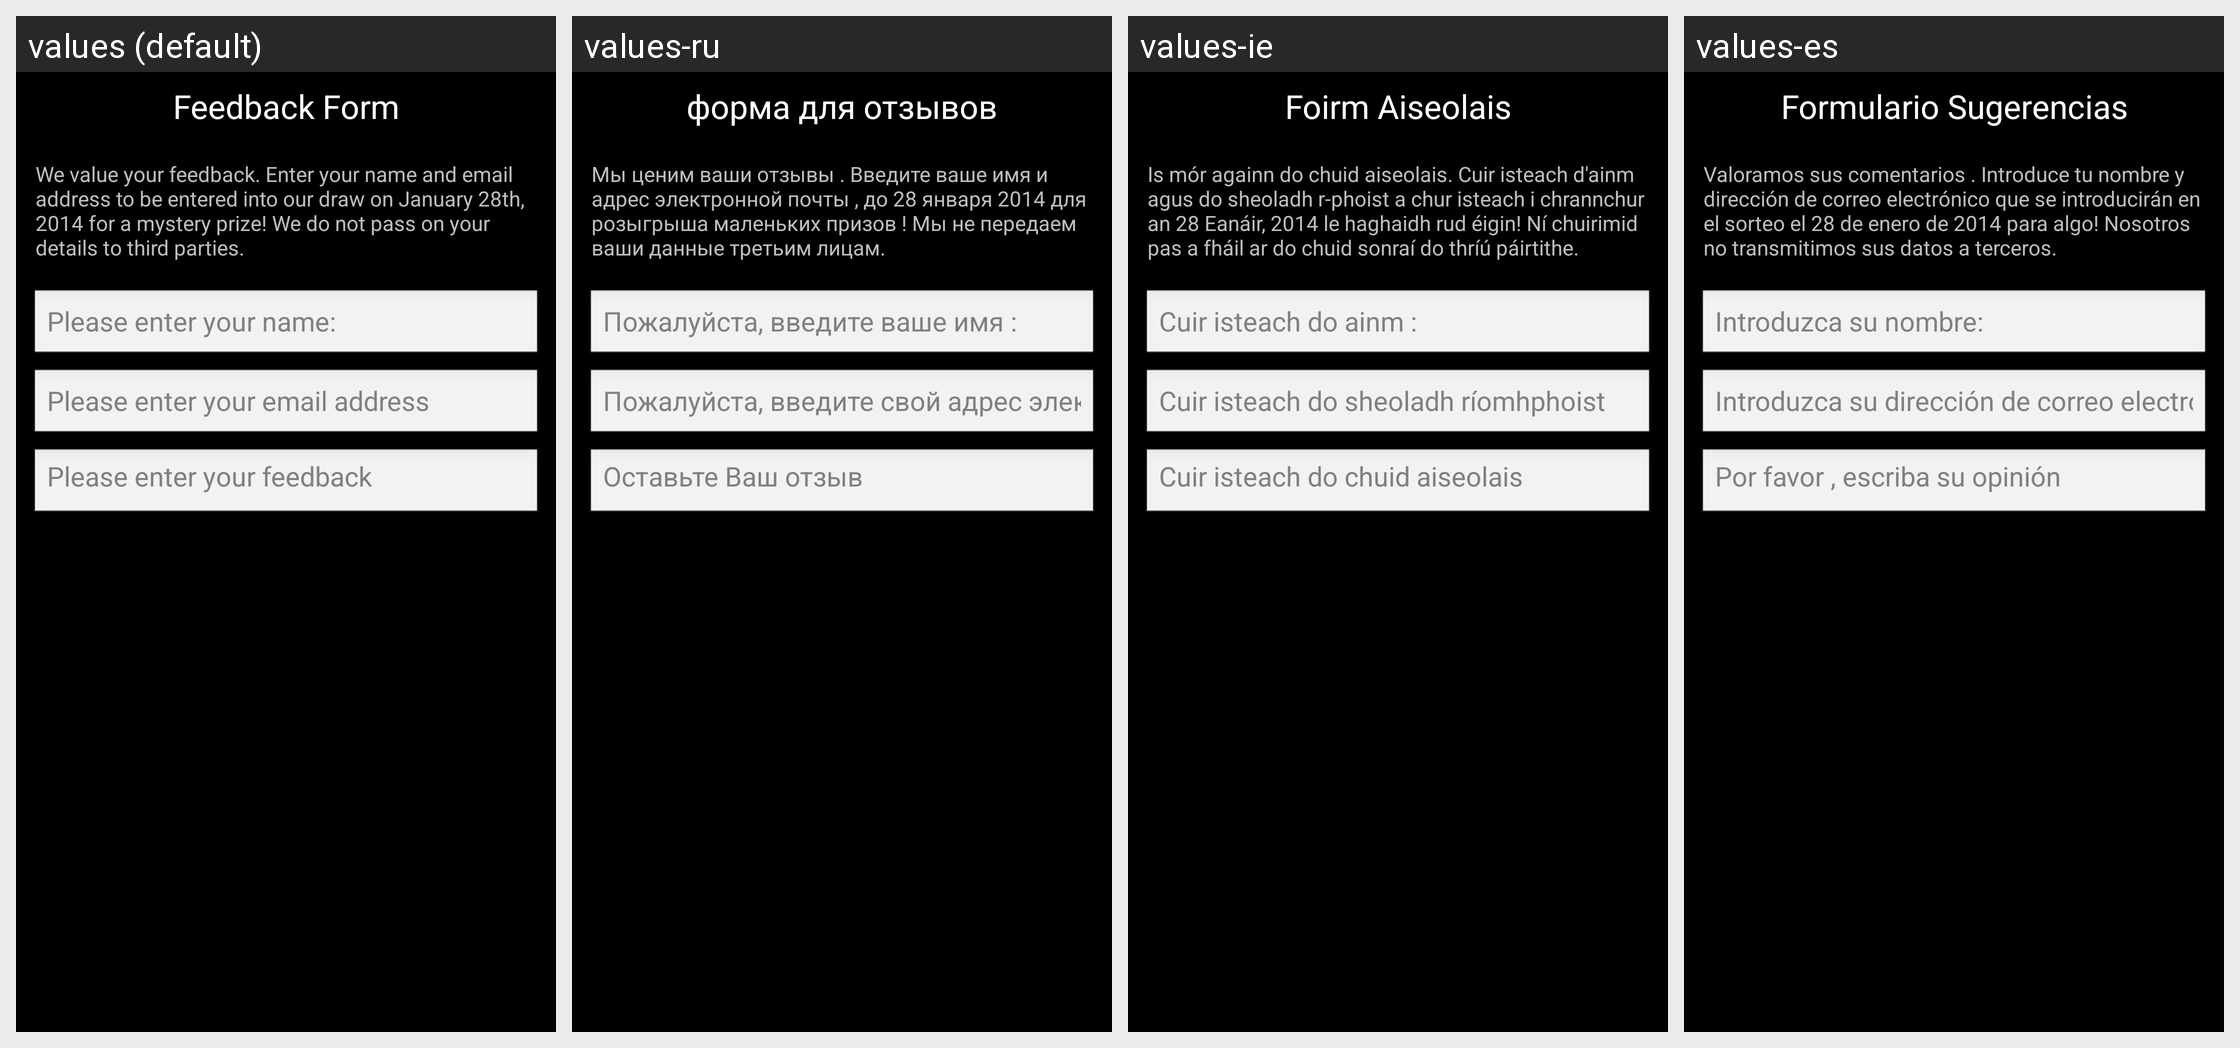

The Android screen above is rendered under several locales of the same app. Produce the string resources it draws, with the default and per-locale values.
Android screen res/layout/feedback.xml rendered under 4 locales, left to right: values (default), values-ru, values-ie, values-es. Device: Nexus 5 (rendered at 1080×1920; each locale shown at half size, 540×960, under a caption strip naming it); theme android:Theme.NoTitleBar.
Other locales in the repository, not shown: values-cn, values-de.
Strings drawn on this screen, with the default value and each locale's value (text and hints the layout hard-codes, and strings that could not be matched under every locale, appear in the picture but are not listed):

feedback_heading
  values: Feedback Form
  values-ru: форма для отзывов
  values-ie: Foirm Aiseolais
  values-es: Formulario Sugerencias

feedback_instructions
  values: We value your feedback. Enter your name and email address to be entered into our draw on January 28th, 2014 for a mystery prize! We do not pass on your details to third parties.
  values-ru: Мы ценим ваши отзывы . Введите ваше имя и адрес электронной почты , до 28 января 2014 для розыгрыша маленьких призов ! Мы не передаем ваши данные третьим лицам.
  values-ie: Is mór againn do chuid aiseolais. Cuir isteach d'ainm agus do sheoladh r-phoist a chur isteach i chrannchur an 28 Eanáir, 2014 le haghaidh rud éigin! Ní chuirimid pas a fháil ar do chuid sonraí do thríú páirtithe.
  values-es: Valoramos sus comentarios . Introduce tu nombre y dirección de correo electrónico que se introducirán en el sorteo el 28 de enero de 2014 para algo! Nosotros no transmitimos sus datos a terceros.

feedback_name_hint
  values: Please enter your name:
  values-ru: Пожалуйста, введите ваше имя :
  values-ie: Cuir isteach do ainm :
  values-es: Introduzca su nombre:

feedback_email_hint
  values: Please enter your email address
  values-ru: Пожалуйста, введите свой адрес электронной почты
  values-ie: Cuir isteach do sheoladh ríomhphoist
  values-es: Introduzca su dirección de correo electrónico

feedback_actual
  values: Please enter your feedback
  values-ru: Оставьте Ваш отзыв
  values-ie: Cuir isteach do chuid aiseolais
  values-es: Por favor , escriba su opinión
